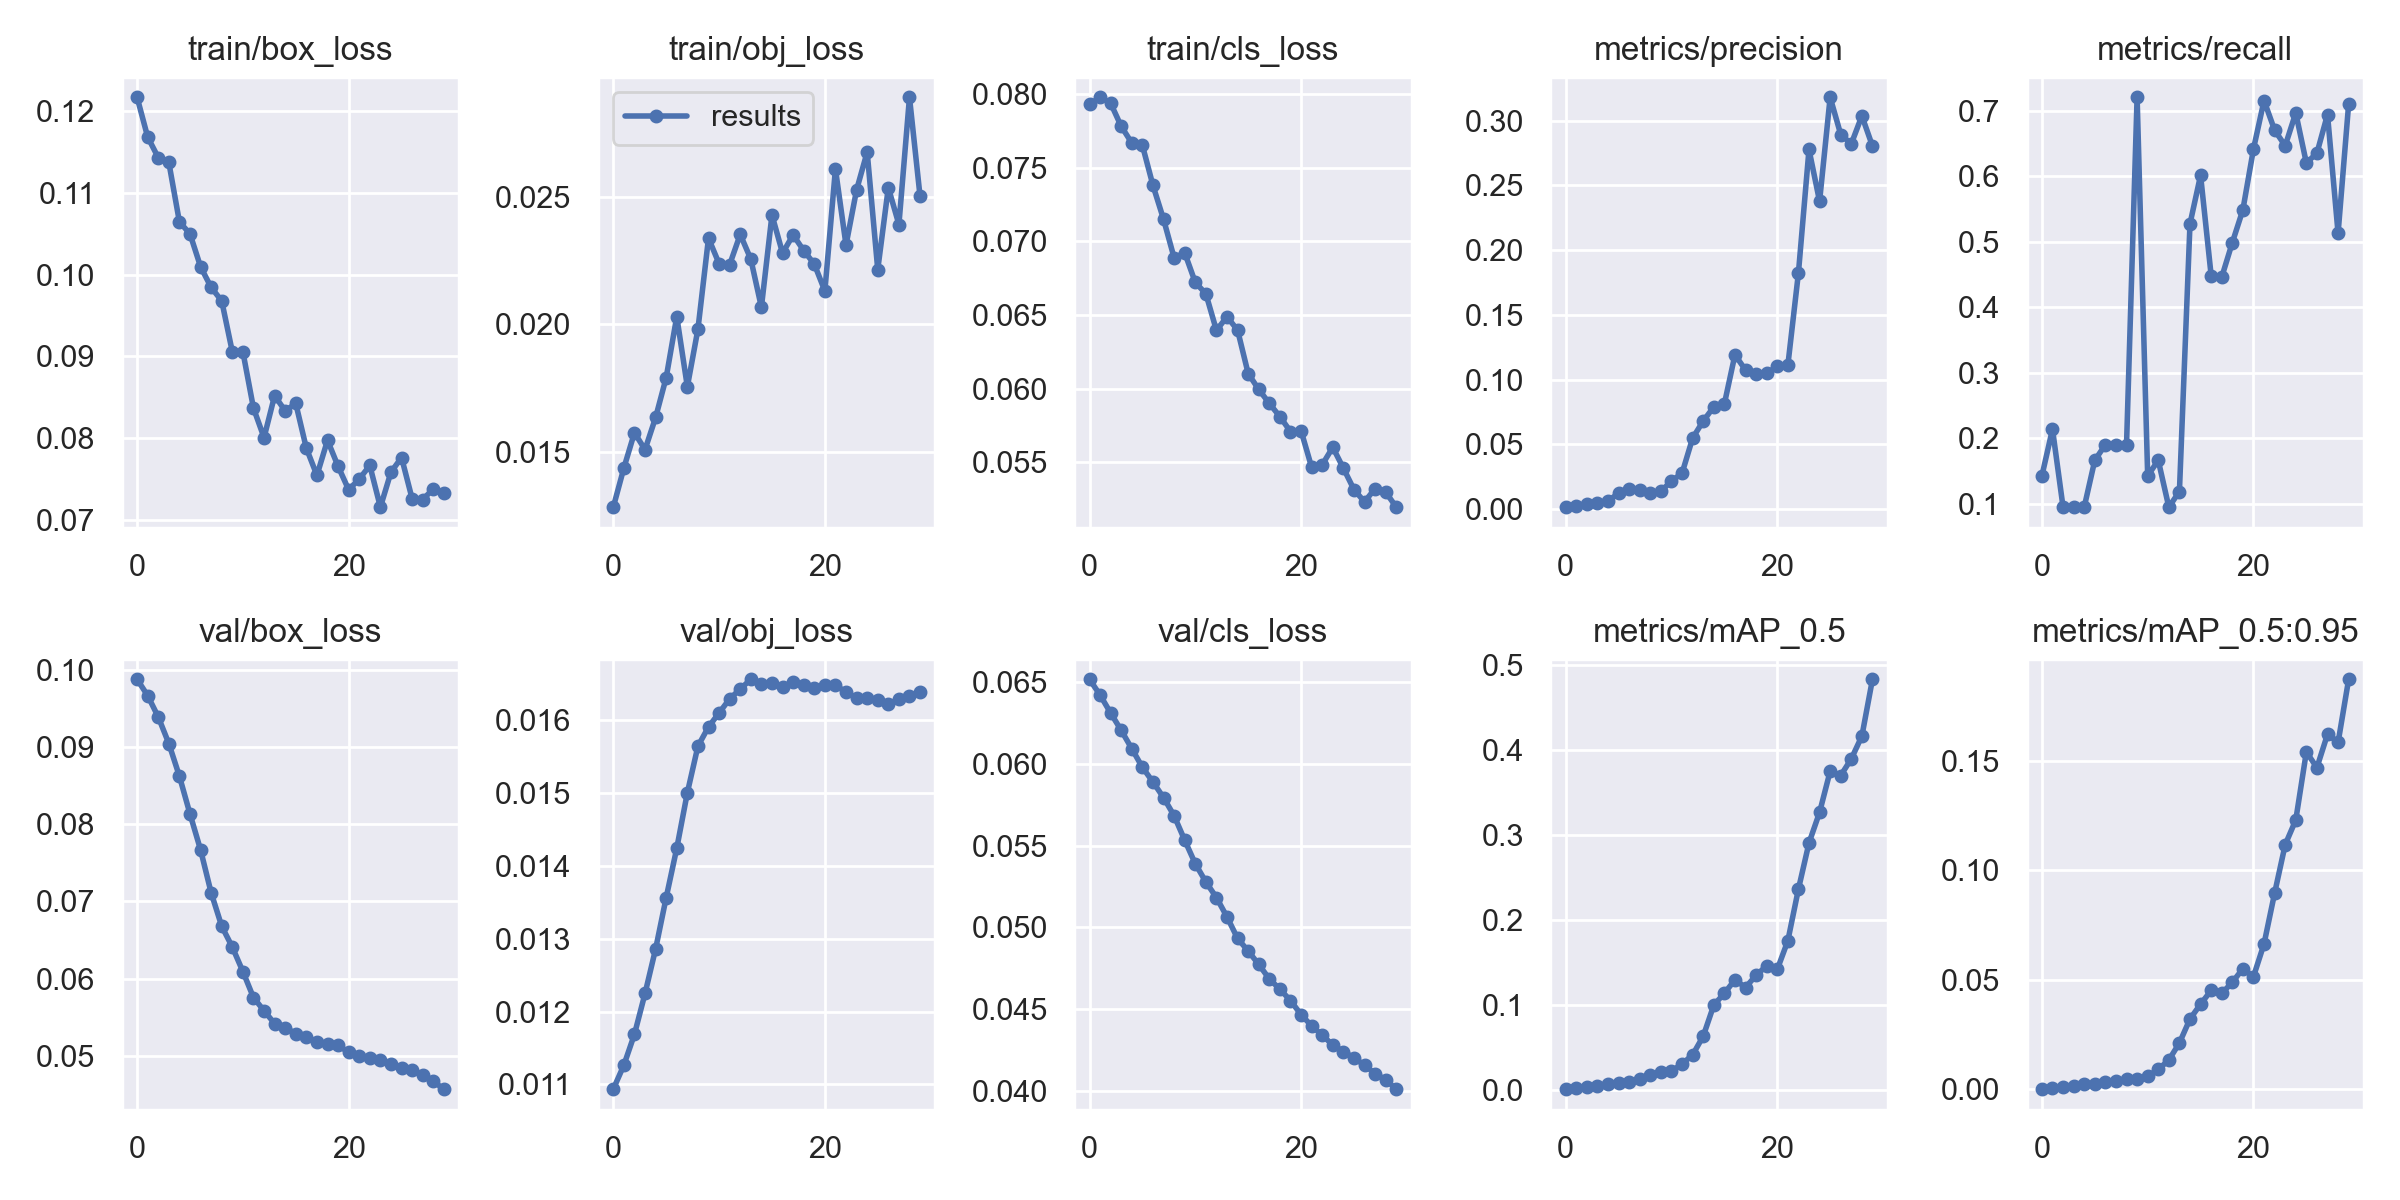

Values plotted in this chart, from the file beside it:
epoch, train/box_loss, train/obj_loss, train/cls_loss, metrics/precision, metrics/recall, metrics/mAP_0.5, metrics/mAP_0.5:0.95, val/box_loss, val/obj_loss, val/cls_loss, x/lr0, x/lr1, x/lr2
0, 0.1217, 0.01283, 0.07929, 0.001623, 0.1429, 0.001197, 0.0001507, 0.09881, 0.01094, 0.06519, 2e-05, 2e-05, 0.09982
1, 0.1168, 0.01436, 0.07978, 0.002567, 0.2143, 0.0022, 0.0004609, 0.0967, 0.01127, 0.06423, 4.9877e-05, 4.9877e-05, 0.09955
2, 0.1143, 0.01575, 0.07938, 0.004144, 0.09524, 0.003803, 0.001001, 0.09393, 0.01169, 0.06312, 7.9213e-05, 7.9213e-05, 0.09928
3, 0.1137, 0.01508, 0.07781, 0.00513, 0.09524, 0.005328, 0.001729, 0.09048, 0.01225, 0.06206, 0.0001076, 0.0001076, 0.09901
4, 0.1065, 0.01634, 0.07668, 0.006528, 0.09524, 0.007484, 0.002557, 0.08624, 0.01286, 0.06094, 0.0001345, 0.0001345, 0.09874
5, 0.105, 0.01791, 0.07652, 0.01216, 0.1667, 0.008768, 0.002659, 0.08135, 0.01356, 0.0598, 0.0001598, 0.0001598, 0.09846
6, 0.101, 0.0203, 0.0738, 0.01543, 0.1905, 0.009868, 0.003423, 0.07669, 0.01424, 0.0589, 0.0001828, 0.0001828, 0.09818
7, 0.09845, 0.01755, 0.0715, 0.01479, 0.1905, 0.01328, 0.003826, 0.07113, 0.015, 0.05795, 0.0002034, 0.0002034, 0.0979
8, 0.0968, 0.0198, 0.06888, 0.01257, 0.1905, 0.01738, 0.004779, 0.06678, 0.01564, 0.05684, 0.0002213, 0.0002213, 0.09762
9, 0.09058, 0.02337, 0.06923, 0.01384, 0.7206, 0.02098, 0.004963, 0.06409, 0.0159, 0.05534, 0.0002362, 0.0002362, 0.09734
10, 0.09057, 0.02237, 0.06722, 0.02178, 0.1429, 0.02239, 0.005923, 0.06091, 0.0161, 0.0539, 0.000248, 0.000248, 0.09705
11, 0.08368, 0.02233, 0.06645, 0.0278, 0.1667, 0.03077, 0.009151, 0.05754, 0.01629, 0.05278, 0.0002566, 0.0002566, 0.09676
12, 0.08006, 0.02352, 0.06396, 0.05493, 0.09524, 0.04152, 0.01342, 0.05582, 0.01642, 0.05183, 0.0002618, 0.0002618, 0.09646
13, 0.0852, 0.02255, 0.06489, 0.06811, 0.1191, 0.06344, 0.0212, 0.05416, 0.01656, 0.05064, 0.0002639, 0.0002639, 0.09616
14, 0.08334, 0.02066, 0.06398, 0.07899, 0.5276, 0.1, 0.03215, 0.05363, 0.01649, 0.04932, 0.0002627, 0.0002627, 0.09586
15, 0.08425, 0.02428, 0.06103, 0.08133, 0.6015, 0.1139, 0.03891, 0.05287, 0.0165, 0.04855, 0.0002585, 0.0002585, 0.09556
16, 0.07877, 0.02278, 0.05995, 0.1193, 0.4486, 0.1298, 0.04516, 0.05239, 0.01646, 0.04773, 0.0002515, 0.0002515, 0.09525
17, 0.07545, 0.02349, 0.05901, 0.1075, 0.4461, 0.1207, 0.04381, 0.05176, 0.01651, 0.04684, 0.0002419, 0.0002419, 0.09494
18, 0.07974, 0.02288, 0.05811, 0.1041, 0.4988, 0.1352, 0.04887, 0.05148, 0.01647, 0.04622, 0.0002301, 0.0002301, 0.09463
19, 0.07656, 0.02235, 0.05709, 0.105, 0.5489, 0.1463, 0.0551, 0.05133, 0.01644, 0.04552, 0.0002165, 0.0002165, 0.09432
20, 0.07369, 0.0213, 0.05715, 0.1102, 0.6416, 0.142, 0.05144, 0.05044, 0.01648, 0.04466, 0.0002015, 0.0002015, 0.094
21, 0.075, 0.02608, 0.05467, 0.1111, 0.7155, 0.1757, 0.06642, 0.05002, 0.01648, 0.04397, 0.0001856, 0.0001856, 0.09369
22, 0.07666, 0.0231, 0.05484, 0.1824, 0.6704, 0.2365, 0.08955, 0.04969, 0.01638, 0.0434, 0.0001692, 0.0001692, 0.09337
23, 0.07157, 0.02526, 0.05602, 0.2778, 0.6466, 0.2908, 0.1117, 0.04937, 0.0163, 0.0428, 0.0001531, 0.0001531, 0.09305
24, 0.07585, 0.02674, 0.05461, 0.2378, 0.6967, 0.3268, 0.1229, 0.04896, 0.0163, 0.04239, 0.0001376, 0.0001376, 0.09274
25, 0.07763, 0.02214, 0.05316, 0.3181, 0.6203, 0.3752, 0.154, 0.04836, 0.01627, 0.04202, 0.0001234, 0.0001234, 0.09242
26, 0.0726, 0.02535, 0.05232, 0.2894, 0.6354, 0.3701, 0.1469, 0.04812, 0.01622, 0.04156, 0.0001111, 0.0001111, 0.09211
27, 0.07249, 0.0239, 0.05323, 0.2822, 0.6942, 0.3898, 0.162, 0.04744, 0.01628, 0.04105, 0.0001013, 0.0001013, 0.0918
28, 0.07379, 0.02889, 0.05298, 0.3038, 0.5131, 0.4165, 0.1583, 0.04667, 0.01632, 0.04067, 9.4457e-05, 9.4457e-05, 0.09149
29, 0.07331, 0.02501, 0.05196, 0.2805, 0.7105, 0.4834, 0.1871, 0.04566, 0.01638, 0.0401, 9.1194e-05, 9.1194e-05, 0.09119
